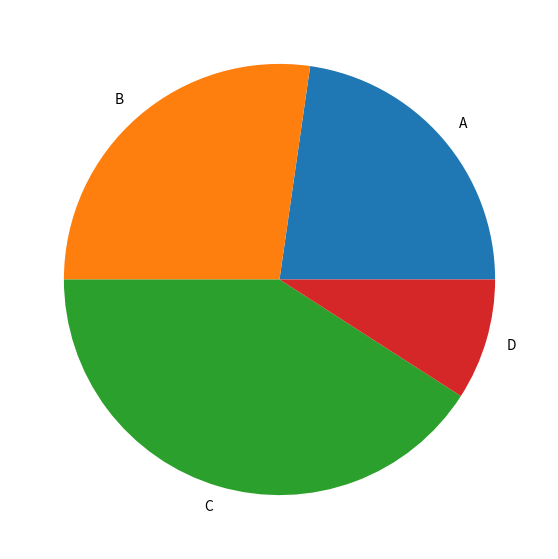

The script that saved this image:
import matplotlib.pyplot as plt
#define the figure size
plt.figure(figsize=(7,7))
x = [25,30,45,10] 
#labels of the pie chart
labels = ['A','B','C','D'] 
plt.pie(x, labels=labels)
plt.show()
